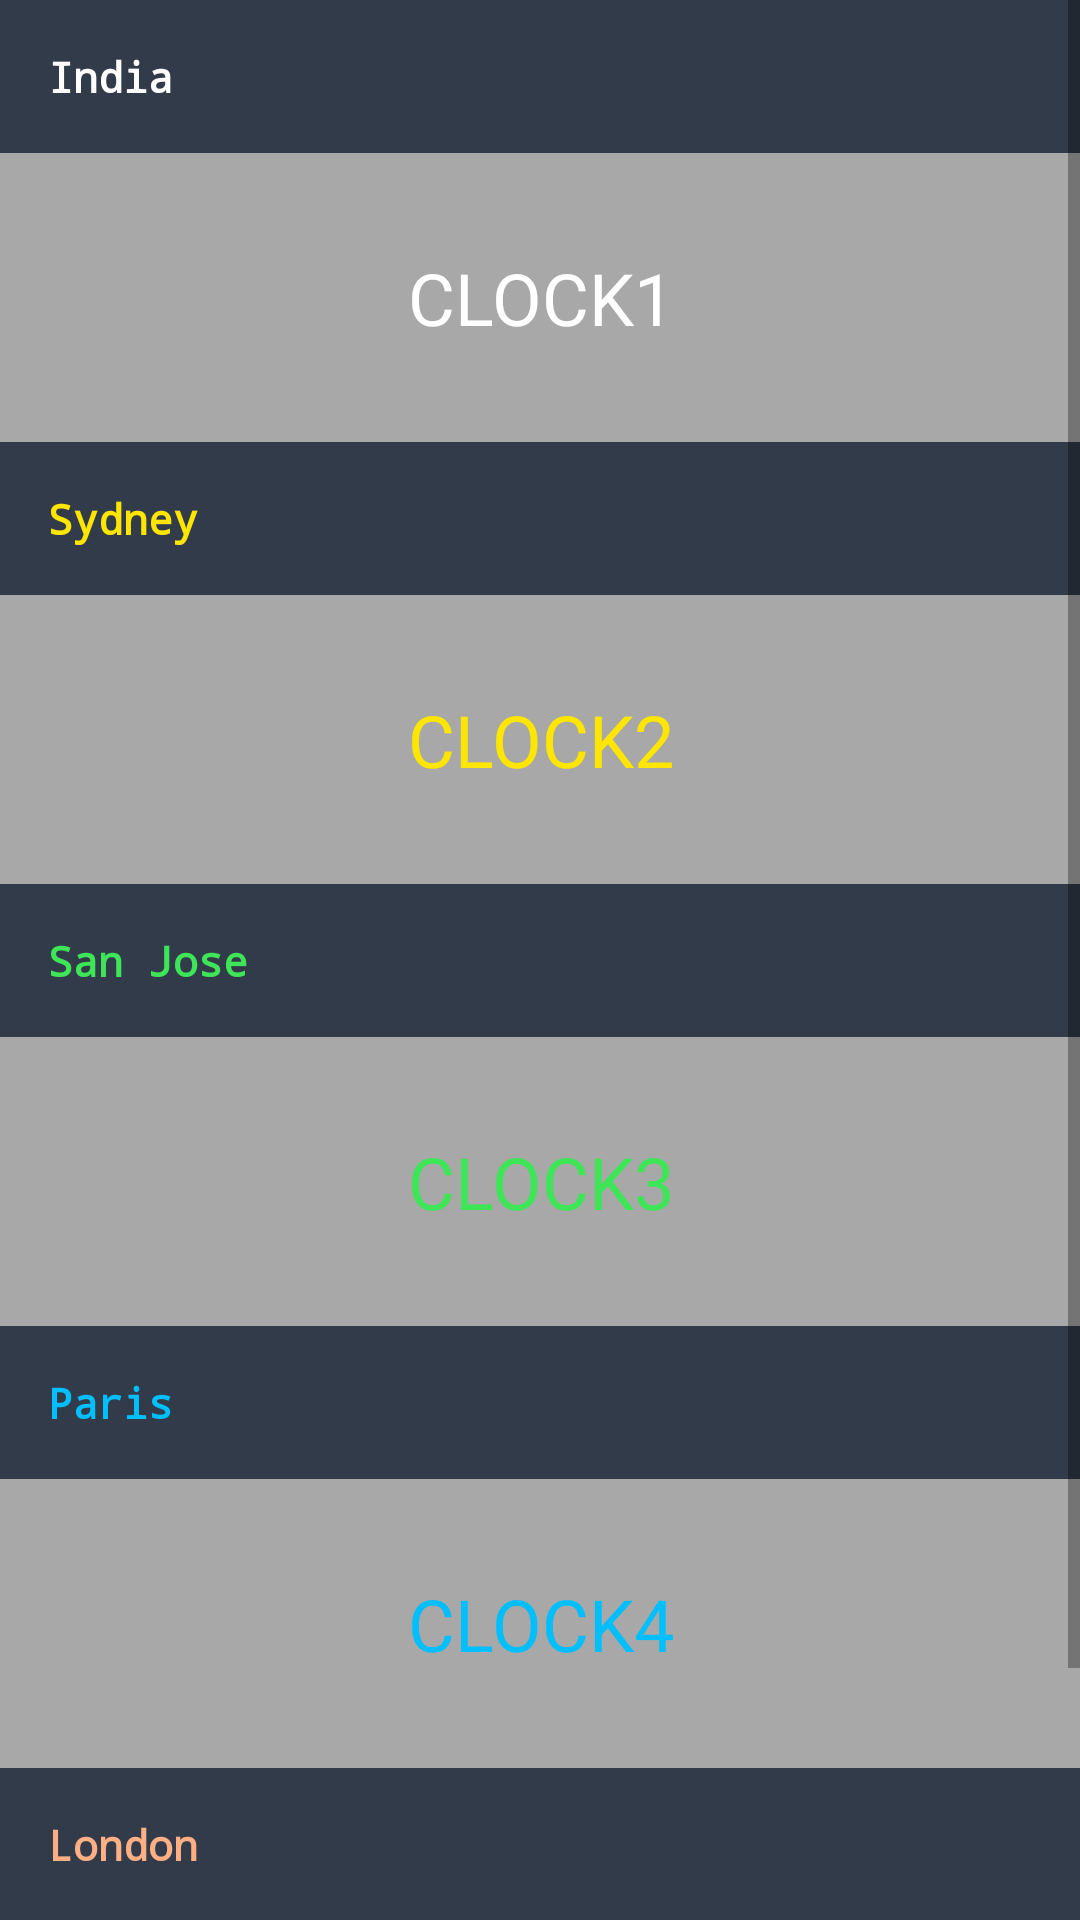

Produce the Android XML layout that renders to this screen, including the resource entries it uses.
<!-- AndroidManifest.xml: activity theme AppTheme.NoActionBar -->
<!-- res/layout/activity_main.xml -->
<?xml version="1.0" encoding="utf-8"?>
<LinearLayout xmlns:android="http://schemas.android.com/apk/res/android"
    android:layout_width="match_parent"
    android:layout_height="match_parent"
    android:fitsSystemWindows="true"
    android:orientation="vertical" >

    <ScrollView
        android:id="@+id/main_ll"
        android:layout_width="match_parent"
        android:layout_height="wrap_content"
        android:background="@color/bgx">

        <LinearLayout
            android:layout_width="match_parent"
            android:layout_height="wrap_content"
            android:orientation="vertical">

            <LinearLayout
                android:id="@+id/clock_1_ll"
                android:layout_width="match_parent"
                android:layout_height="wrap_content"
                android:background="@color/bg"
                android:orientation="horizontal"
                android:longClickable="true">

                <TextView
                    android:id="@+id/clockzone1"
                    android:layout_width="match_parent"
                    android:layout_height="wrap_content"
                    android:layout_margin="16dp"
                    android:gravity="center_vertical"
                    android:text="@string/clock1"
                    android:textColor="@color/white"
                    android:textStyle="bold"
                    android:typeface="monospace" />
            </LinearLayout>

            <TextView
                android:id="@+id/clock1"
                android:layout_width="match_parent"
                android:layout_height="wrap_content"
                android:layout_margin="32dp"
                android:fontFamily="@font/maxter"
                android:text="@string/clock1ph"
                android:textAlignment="center"
                android:textColor="@color/white"
                android:textSize="24sp" />

            <LinearLayout
                android:layout_width="match_parent"
                android:layout_height="wrap_content"
                android:background="@color/bg"
                android:orientation="horizontal"
                android:id="@+id/clock_2_ll"
                android:longClickable="true" >

                <TextView
                    android:id="@+id/clockzone2"
                    android:layout_width="match_parent"
                    android:layout_height="wrap_content"
                    android:layout_margin="16dp"
                    android:gravity="center_vertical"
                    android:text="@string/clock2"
                    android:textColor="@color/yellow"
                    android:textStyle="bold"
                    android:typeface="monospace" />
            </LinearLayout>

            <TextView
                android:id="@+id/clock2"
                android:layout_width="match_parent"
                android:layout_height="wrap_content"
                android:layout_margin="32dp"
                android:fontFamily="@font/maxter"
                android:text="@string/clock2ph"
                android:textAlignment="center"
                android:textColor="@color/yellow"
                android:textSize="24sp" />

            <LinearLayout
                android:layout_width="match_parent"
                android:layout_height="wrap_content"
                android:background="@color/bg"
                android:orientation="horizontal"
                android:id="@+id/clock_3_ll"
                android:longClickable="true" >

                <TextView
                    android:id="@+id/clockzone3"
                    android:layout_width="match_parent"
                    android:layout_height="wrap_content"
                    android:layout_margin="16dp"
                    android:text="@string/clock3"
                    android:textColor="@color/green"
                    android:textStyle="bold"
                    android:typeface="monospace" />
            </LinearLayout>

            <TextView
                android:id="@+id/clock3"
                android:layout_width="match_parent"
                android:layout_height="wrap_content"
                android:layout_margin="32dp"
                android:fontFamily="@font/maxter"
                android:text="@string/clock3ph"
                android:textAlignment="center"
                android:textColor="@color/green"
                android:textSize="24sp" />

            <LinearLayout
                android:layout_width="match_parent"
                android:layout_height="wrap_content"
                android:background="@color/bg"
                android:orientation="horizontal"
                android:id="@+id/clock_4_ll"
                android:longClickable="true" >

                <TextView
                    android:id="@+id/clockzone4"
                    android:layout_width="match_parent"
                    android:layout_height="wrap_content"
                    android:layout_margin="16dp"
                    android:text="@string/clock4"
                    android:textColor="@color/teal"
                    android:textStyle="bold"
                    android:typeface="monospace" />
            </LinearLayout>

            <TextView
                android:id="@+id/clock4"
                android:layout_width="match_parent"
                android:layout_height="wrap_content"
                android:layout_margin="32dp"
                android:fontFamily="@font/maxter"
                android:text="@string/clock4ph"
                android:textAlignment="center"
                android:textColor="@color/teal"
                android:textSize="24sp" />

            <LinearLayout
                android:layout_width="match_parent"
                android:layout_height="wrap_content"
                android:background="@color/bg"
                android:orientation="horizontal"
                android:id="@+id/clock_5_ll"
                android:longClickable="true" >

                <TextView
                    android:id="@+id/clockzone5"
                    android:layout_width="match_parent"
                    android:layout_height="wrap_content"
                    android:layout_margin="16dp"
                    android:text="@string/clock5"
                    android:textColor="@color/orange"
                    android:textStyle="bold"
                    android:typeface="monospace" />
            </LinearLayout>

            <TextView
                android:id="@+id/clock5"
                android:layout_width="match_parent"
                android:layout_height="wrap_content"
                android:layout_margin="32dp"
                android:fontFamily="@font/maxter"
                android:text="@string/clock5ph"
                android:textAlignment="center"
                android:textColor="@color/orange"
                android:textSize="24sp" />
        </LinearLayout>
    </ScrollView>

</LinearLayout>
<!-- resources referenced by this layout -->
<resources>
  <color name="bg">#b4010d23</color>
  <color name="bgx">#64232323</color>
  <color name="green">#3ee657</color>
  <color name="orange">#ffaf84</color>
  <color name="teal">#00bfff</color>
  <color name="white">#ffffff</color>
  <color name="yellow">#ffe601</color>
  <string name="clock1">India</string>
  <string name="clock1ph">CLOCK1</string>
  <string name="clock2">Sydney</string>
  <string name="clock2ph">CLOCK2</string>
  <string name="clock3">San Jose</string>
  <string name="clock3ph">CLOCK3</string>
  <string name="clock4">Paris</string>
  <string name="clock4ph">CLOCK4</string>
  <string name="clock5">London</string>
  <string name="clock5ph">CLOCK5</string>
  <style name="AppTheme.NoActionBar">
          <item name="windowActionBar">false</item>
          <item name="windowNoTitle">true</item>
          <item name="android:windowBackground">@android:color/transparent</item>
          <item name="android:windowShowWallpaper">true</item>
          <item name="android:windowTranslucentStatus">true</item>
          <item name="android:windowTranslucentNavigation">true</item>
      </style>
</resources>
